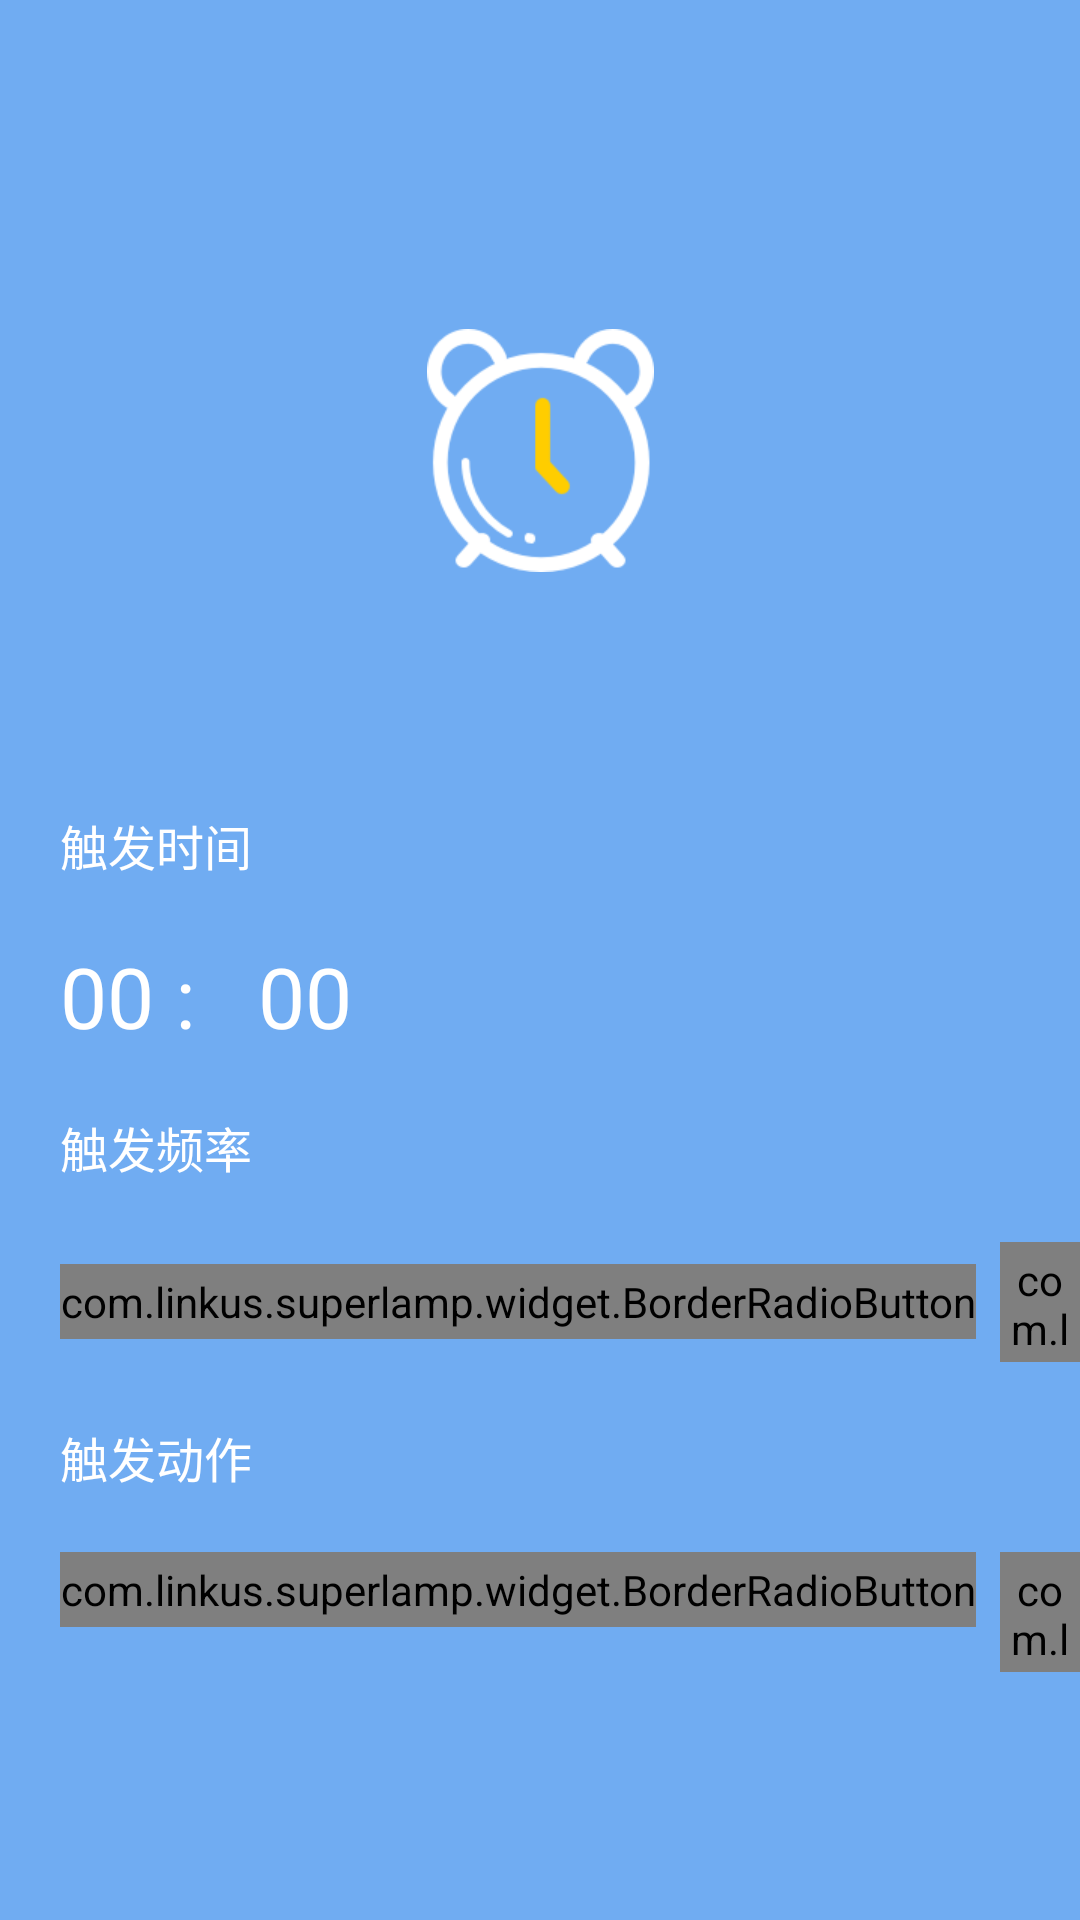

Produce the Android XML layout that renders to this screen, including the resource entries it uses.
<!-- AndroidManifest.xml: activity theme AppTheme -->
<!-- res/layout/activity_clock.xml -->
<?xml version="1.0" encoding="utf-8"?>
<LinearLayout xmlns:android="http://schemas.android.com/apk/res/android"
    android:orientation="vertical"
    android:layout_width="match_parent"
    android:layout_height="match_parent">
    <include layout="@layout/top_bar"/>
    <ScrollView
        android:background="@color/green"
        android:layout_width="match_parent"
        android:layout_height="match_parent">
        <RelativeLayout
            android:paddingLeft="20dp"
            android:layout_width="match_parent"
            android:layout_height="match_parent">
            <ImageButton
                android:background="@color/transparent"
                android:id="@+id/clock_image"
                android:layout_centerHorizontal="true"
                android:layout_width="200dp"
                android:layout_height="200dp"
                android:src="@drawable/alarm_big"/>
            <TextView
                android:id="@+id/label_invoke"
                android:layout_marginTop="20dp"
                android:layout_below="@+id/clock_image"
                android:text="@string/label_time"
                android:textSize="16sp"
                android:textColor="@color/white"
                android:layout_width="wrap_content"
                android:layout_height="match_parent" />
            <TextView
                android:id="@+id/tv_time"
                android:layout_marginTop="20dp"
                android:layout_below="@+id/label_invoke"
                android:text="00 :   00"
                android:textSize="28sp"
                android:textColor="@color/white"
                android:layout_width="wrap_content"
                android:layout_height="match_parent"/>

            <TextView
                android:id="@+id/label_freq"
                android:layout_marginTop="20dp"
                android:layout_below="@+id/tv_time"
                android:text="@string/label_freq"
                android:textSize="16sp"
                android:textColor="@color/white"
                android:layout_width="wrap_content"
                android:layout_height="match_parent" />

            <RadioGroup
                android:gravity="center_vertical"
                android:orientation="horizontal"
                android:id="@+id/rg_freq"
                android:layout_marginTop="20dp"
                android:layout_below="@+id/label_freq"
                android:layout_width="match_parent"
                android:layout_height="40dp">
                <com.linkus.superlamp.widget.BorderRadioButton
                    android:gravity="center"
                    android:text="@string/once"
                    android:button="@null"
                    android:textColor="@color/black"
                    android:background="@drawable/selector_rg_clock"
                    android:layout_width="wrap_content"
                    android:layout_height="wrap_content"/>
                <com.linkus.superlamp.widget.BorderRadioButton
                    android:layout_marginLeft="8dp"
                    android:text="@string/per_time"
                    android:gravity="center"
                    android:button="@null"
                    android:textColor="@color/black"
                    android:background="@drawable/selector_rg_clock"
                    android:layout_width="wrap_content"
                    android:layout_height="wrap_content"/>
                <com.linkus.superlamp.widget.BorderRadioButton
                    android:layout_marginLeft="8dp"
                    android:text="@string/per_hour"
                    android:gravity="center"
                    android:button="@null"
                    android:textColor="@color/black"
                    android:background="@drawable/selector_rg_clock"
                    android:layout_width="wrap_content"
                    android:layout_height="wrap_content"/>
                <com.linkus.superlamp.widget.BorderRadioButton
                    android:layout_marginLeft="8dp"
                    android:text="@string/per_day"
                    android:gravity="center"
                    android:button="@null"
                    android:textColor="@color/black"
                    android:background="@drawable/selector_rg_clock"
                    android:layout_width="wrap_content"
                    android:layout_height="wrap_content"/>
            </RadioGroup>
            <TextView
                android:id="@+id/label_invoke_action"
                android:layout_marginTop="20dp"
                android:layout_below="@+id/rg_freq"
                android:text="@string/label_action"
                android:textSize="16sp"
                android:textColor="@color/white"
                android:layout_width="wrap_content"
                android:layout_height="match_parent" />

            <RadioGroup
                android:orientation="horizontal"
                android:id="@+id/rg_action"
                android:layout_marginTop="20dp"
                android:layout_below="@+id/label_invoke_action"
                android:layout_width="match_parent"
                android:layout_height="40dp">
                <com.linkus.superlamp.widget.BorderRadioButton
                    android:gravity="center"
                    android:text="@string/open"
                    android:button="@null"
                    android:textColor="@color/black"
                    android:background="@drawable/selector_rg_clock"
                    android:layout_width="wrap_content"
                    android:layout_height="wrap_content"/>
                <com.linkus.superlamp.widget.BorderRadioButton
                    android:layout_marginLeft="8dp"
                    android:text="@string/close"
                    android:gravity="center"
                    android:button="@null"
                    android:textColor="@color/black"
                    android:background="@drawable/selector_rg_clock"
                    android:layout_width="wrap_content"
                    android:layout_height="wrap_content"/>
            </RadioGroup>
        </RelativeLayout>
    </ScrollView>
</LinearLayout>
<!-- res/layout/top_bar.xml (included above) -->
<?xml version="1.0" encoding="utf-8"?>
<RelativeLayout xmlns:android="http://schemas.android.com/apk/res/android"
    android:layout_width="match_parent"
    android:id="@+id/top_bar"
    android:layout_height="50dp"
    android:background="@color/green">
    <RelativeLayout
        android:layout_width="match_parent"
        android:layout_height="match_parent">
        <ImageView
            android:id="@+id/show_drawer"
            android:layout_width="50dp"
            android:layout_height="50dp"
            android:layout_centerVertical="true"
            android:padding="10dp"
            android:src="@drawable/nav_leftbar"
            android:visibility="gone" />
        <ImageView
            android:id="@+id/back_left"
            android:layout_width="50dp"
            android:layout_height="50dp"
            android:layout_centerVertical="true"
            android:padding="10dp"
            android:src="@drawable/back_left_white"
            android:visibility="gone"/>
        <TextView
            android:id="@+id/tv_page_name"
            android:layout_width="wrap_content"
            android:layout_height="wrap_content"
            android:layout_centerInParent="true"
            android:textColor="@color/white"
            android:textSize="18sp" />
        <ImageView
            android:id="@+id/iv_top_right"
            android:layout_width="50dp"
            android:layout_height="50dp"
            android:layout_alignParentRight="true"
            android:layout_centerVertical="true"
            android:padding="10dp"
            android:src="@drawable/back_left_white"
            android:textColor="@color/white"
            android:visibility="gone" />
        <TextView
            android:id="@+id/tv_top_right"
            android:layout_width="wrap_content"
            android:layout_height="wrap_content"
            android:layout_alignParentRight="true"
            android:layout_centerVertical="true"
            android:padding="10dp"
            android:textColor="@color/white"
            android:textSize="16sp"
            android:visibility="gone" />
    </RelativeLayout>
</RelativeLayout>
<!-- resources referenced by this layout -->
<resources>
  <color name="black">#000000</color>
  <color name="green">#70ACF2</color>
  <color name="transparent">#00000000</color>
  <color name="white">#FFFFFF</color>
  <!-- drawable alarm_big: png bitmap (drawable-xhdpi, 7223 bytes) -->
  <!-- drawable back_left_white: png bitmap (drawable-xhdpi, 1699 bytes) -->
  <!-- drawable nav_leftbar: png bitmap (drawable-xhdpi, 172 bytes) -->
  <!-- drawable selector_rg_clock (drawable) -->
  <?xml version="1.0" encoding="utf-8"?>
  <selector xmlns:android="http://schemas.android.com/apk/res/android">
      <item android:drawable="@drawable/rb_clock_checked" android:state_checked="true"/>
      <item android:drawable="@drawable/rb_clock_unchecked"/>
  </selector>
  <string name="close">关</string>
  <string name="label_action">触发动作</string>
  <string name="label_freq">触发频率</string>
  <string name="label_time">触发时间</string>
  <string name="once">单次</string>
  <string name="open">开</string>
  <string name="per_day">每天</string>
  <string name="per_hour">没小时</string>
  <string name="per_time">每次</string>
  <style name="AppTheme" parent="Theme.AppCompat.DayNight.NoActionBar">
          
          <item name="android:screenOrientation">portrait</item>
          <item name="android:windowBackground">@color/green</item>
          <item name="android:windowIsTranslucent">true</item>
          <item name="android:fitsSystemWindows">true</item>
          <item name="android:windowTranslucentStatus" tools:targetApi="kitkat">true</item>
          <item name="android:windowTranslucentNavigation" tools:targetApi="kitkat">false</item>
          
          
          
      </style>
  <!-- drawable rb_clock_checked (drawable) -->
  <?xml version="1.0" encoding="utf-8"?>
  <shape xmlns:android="http://schemas.android.com/apk/res/android"
      android:shape="rectangle">
      <solid android:color="@color/white"/>
      <corners android:radius="10dp"/>
      <size android:width="80dp"
          android:height="40dp"/>
      <padding android:top="3dp"
          android:bottom="3dp"
          android:left="10dp"
          android:right="10dp"/>
  
  </shape>
  <!-- drawable rb_clock_unchecked (drawable) -->
  <?xml version="1.0" encoding="utf-8"?>
  <shape xmlns:android="http://schemas.android.com/apk/res/android"
      android:shape="rectangle">
      <solid android:color="@color/transparent" />
      <corners android:radius="10dp" />
      <size
          android:width="80dp"
          android:height="40dp" />
      <padding
          android:bottom="3dp"
          android:left="10dp"
          android:right="10dp"
          android:top="3dp" />
  
  </shape>
</resources>
